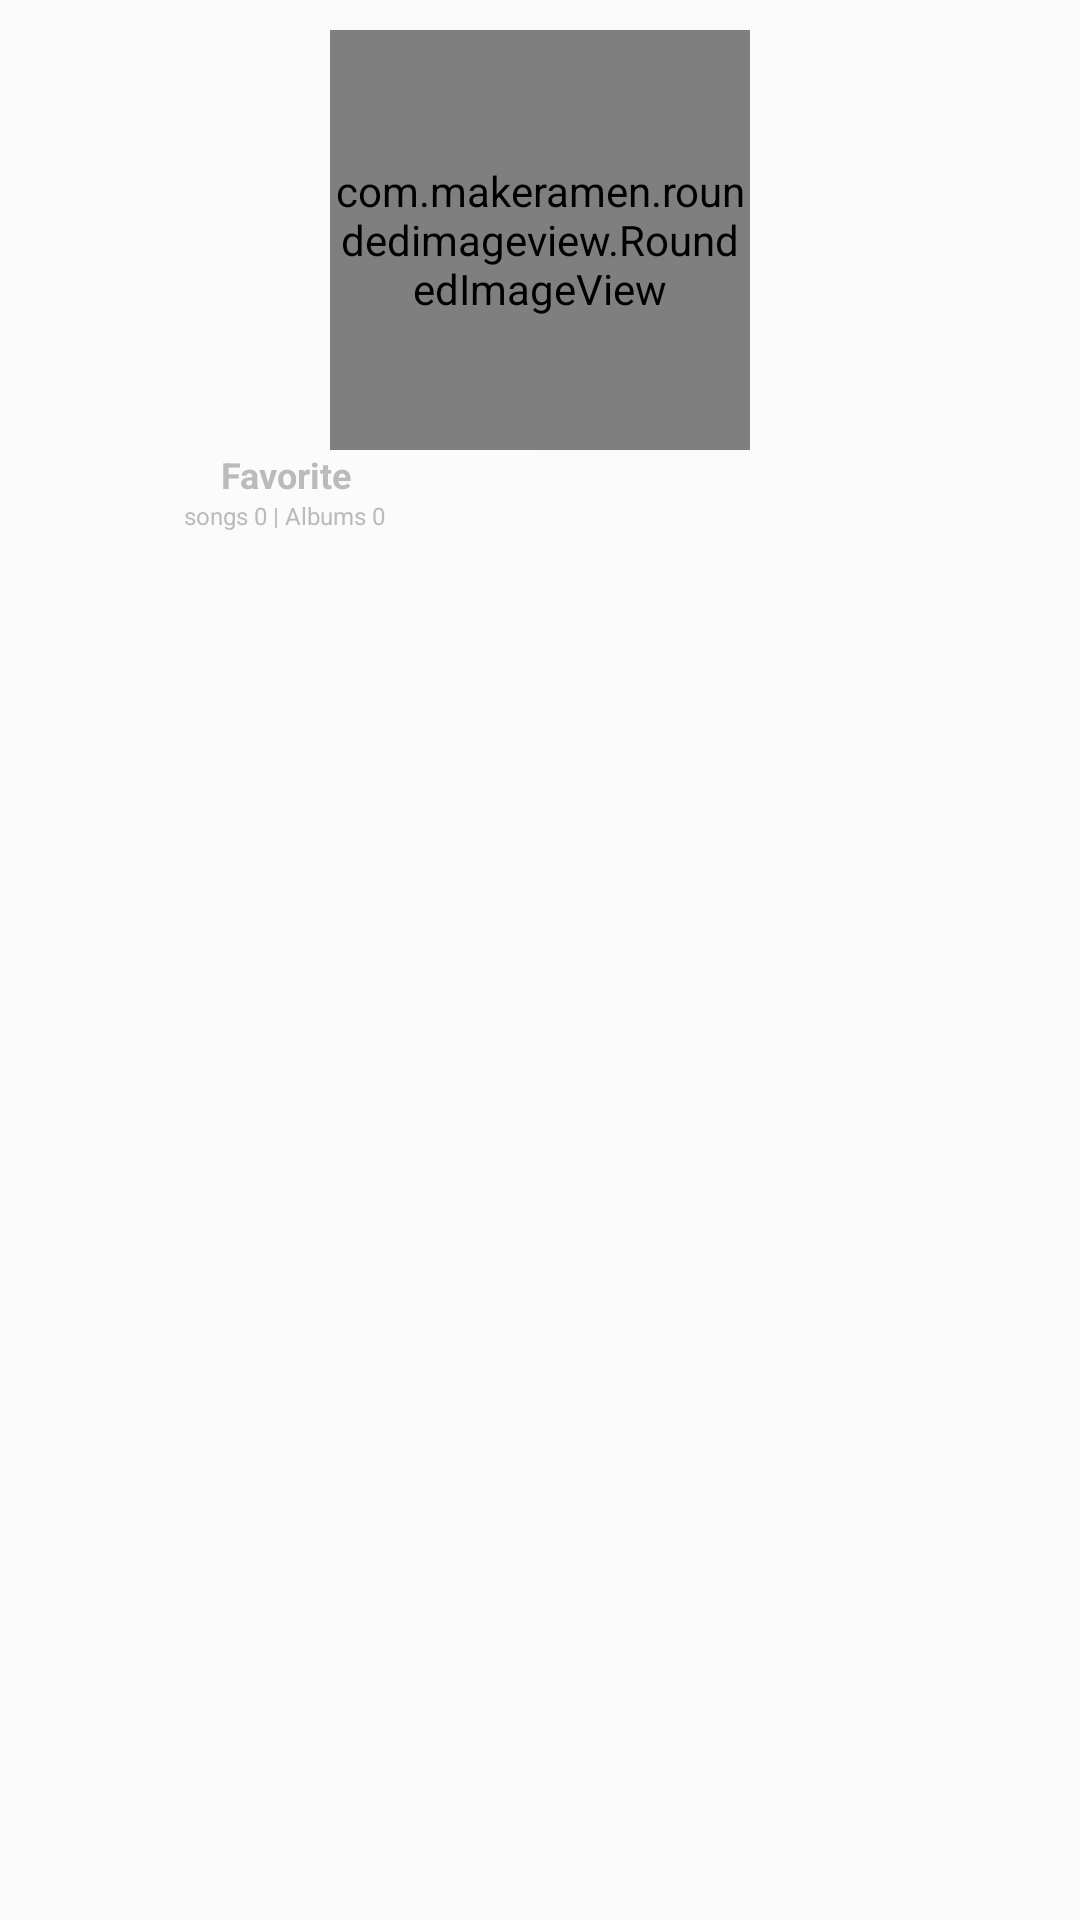

Layout XML and referenced resources for this Android screen:
<!-- AndroidManifest.xml: application theme Theme.AppCompat.Light.NoActionBar -->
<!-- res/layout/artist_item.xml -->
<?xml version="1.0" encoding="utf-8"?>
<RelativeLayout xmlns:android="http://schemas.android.com/apk/res/android"
    android:id="@+id/single_artist"
    xmlns:app="http://schemas.android.com/apk/res-auto"
    android:orientation="vertical"

    android:layout_width="wrap_content"
    android:layout_height="wrap_content"
    android:background="@color/transparent"
    android:padding="10dp"
    android:layout_gravity="center">

    <androidx.cardview.widget.CardView

        android:layout_marginTop="70dp"
        android:layout_width="170dp"
        android:layout_height="120dp"
        app:cardCornerRadius="10dp"
        app:cardBackgroundColor="@color/transparentGrey"
        app:cardElevation="0dp"

        android:layout_gravity="center_horizontal">

        <LinearLayout
            android:paddingTop="70dp"
            android:layout_width="match_parent"
            android:layout_height="wrap_content"
            android:orientation="vertical"
            android:background="@null">

            <TextView
                android:id="@+id/tv_artist_item_name"
                android:layout_width="match_parent"
                android:layout_height="wrap_content"
                android:gravity="center_horizontal"
                android:text="Favorite"
                android:singleLine="true"
                android:paddingHorizontal="20dp"
                android:background="@null"
                android:textStyle="bold"
                android:textSize="12sp"
                android:textColor="@color/subtextColor" />

            <LinearLayout
                android:layout_width="match_parent"
                android:layout_height="wrap_content"
                android:orientation="horizontal"
                android:background="@null"
                android:gravity="center_horizontal">

                <TextView
                    android:layout_width="wrap_content"
                    android:layout_height="wrap_content"
                    android:textColor="@color/subtextColor"

                    android:textSize="8sp"
                    android:text="songs " />

                <TextView
                    android:id="@+id/tv_artists_songs_count"
                    android:layout_width="wrap_content"
                    android:layout_height="wrap_content"
                    android:textColor="@color/subtextColor"
                    android:text="0"
                    android:textSize="8sp" />


                <TextView
                    android:layout_width="wrap_content"
                    android:layout_height="wrap_content"
                    android:textColor="@color/subtextColor"

                    android:textSize="8sp"
                    android:text=" | Albums " />

                <TextView
                    android:id="@+id/tv_artists_albums_count"
                    android:layout_width="wrap_content"
                    android:layout_height="wrap_content"
                    android:textColor="@color/subtextColor"
                    android:text="0"
                    android:textSize="8sp" />
            </LinearLayout>
        </LinearLayout>

    </androidx.cardview.widget.CardView>

    <com.makeramen.roundedimageview.RoundedImageView
        android:id="@+id/iv_artist_art"
        android:layout_width="140dp"
        android:layout_height="140dp"
        android:layout_alignParentTop="true"
        android:layout_gravity="center_horizontal"
        android:layout_marginTop="0dp"
        android:scaleType="centerCrop"
        android:src="@drawable/default_music_art"
        app:riv_border_color="@color/subtextColor"
        app:riv_border_width="1dp"
        app:riv_corner_radius="10dp"
        android:layout_centerHorizontal="true" />
</RelativeLayout>
<!-- resources referenced by this layout -->
<resources>
  <color name="subtextColor">#BBBBBB</color>
  <color name="transparent">#0000ffff</color>
  <color name="transparentGrey">#16ffffff</color>
  <!-- drawable default_music_art: png bitmap (drawable-v24, 51660 bytes) -->
</resources>
